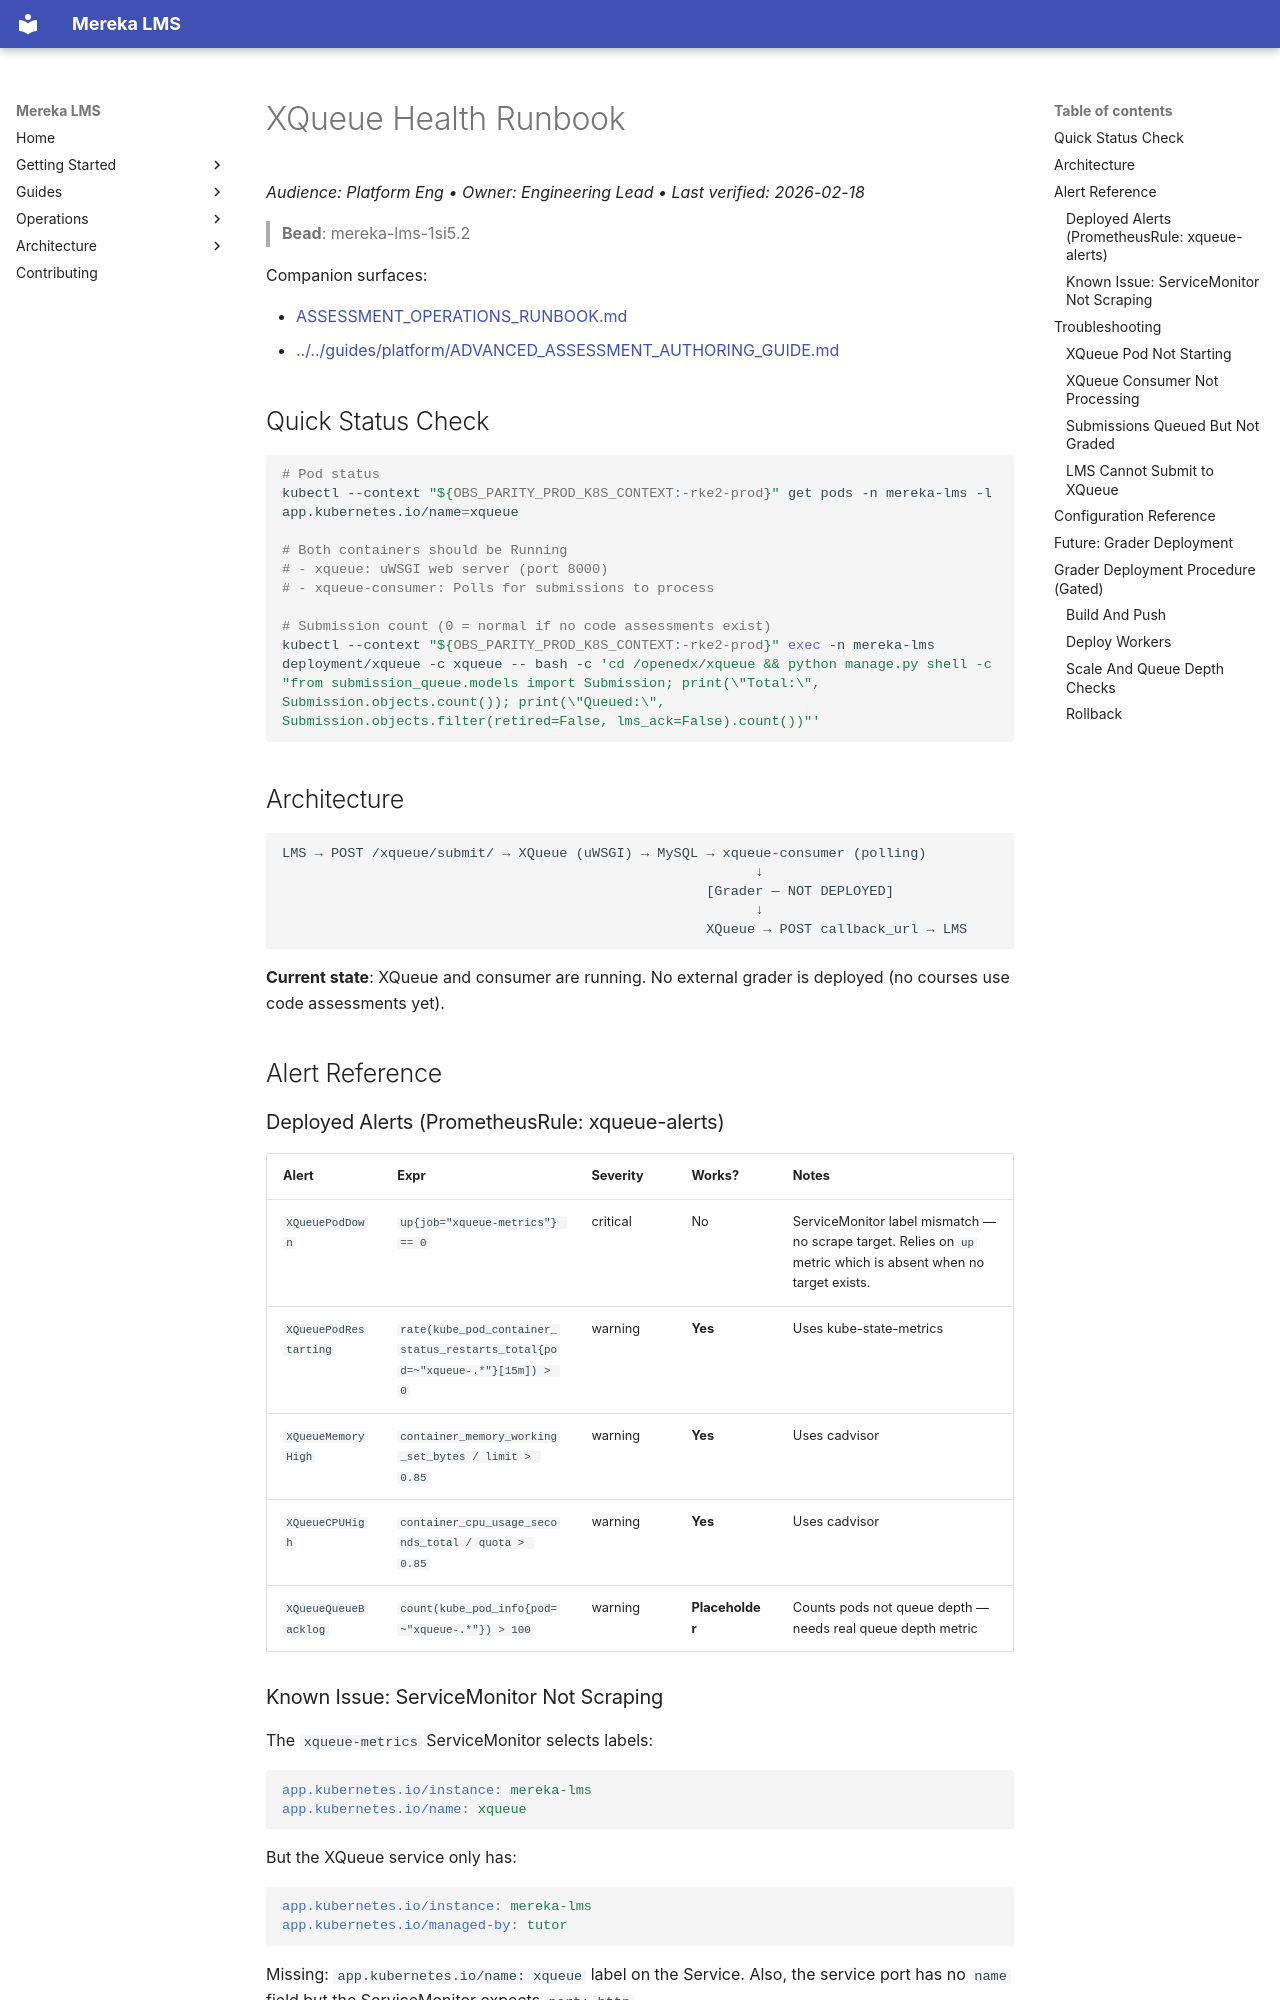

repository: lifeofgurpreet/mereka-lms-prototype · page: ops/runbooks/XQUEUE_HEALTH_RUNBOOK/index.html · generator: mkdocs

# XQueue Health Runbook
_Audience: Platform Eng • Owner: Engineering Lead • Last verified: 2026-02-18_

> **Bead**: mereka-lms-1si5.2

Companion surfaces:

- [ASSESSMENT_OPERATIONS_RUNBOOK.md](ASSESSMENT_OPERATIONS_RUNBOOK.md)
- [../../guides/platform/ADVANCED_ASSESSMENT_AUTHORING_GUIDE.md](../../guides/platform/ADVANCED_ASSESSMENT_AUTHORING_GUIDE.md)

## Quick Status Check

```bash
# Pod status
kubectl --context "${OBS_PARITY_PROD_K8S_CONTEXT:-rke2-prod}" get pods -n mereka-lms -l app.kubernetes.io/name=xqueue

# Both containers should be Running
# - xqueue: uWSGI web server (port 8000)
# - xqueue-consumer: Polls for submissions to process

# Submission count (0 = normal if no code assessments exist)
kubectl --context "${OBS_PARITY_PROD_K8S_CONTEXT:-rke2-prod}" exec -n mereka-lms deployment/xqueue -c xqueue -- bash -c 'cd /openedx/xqueue && python manage.py shell -c "from submission_queue.models import Submission; print(\"Total:\", Submission.objects.count()); print(\"Queued:\", Submission.objects.filter(retired=False, lms_ack=False).count())"'
```

## Architecture

```
LMS → POST /xqueue/submit/ → XQueue (uWSGI) → MySQL → xqueue-consumer (polling)
                                                          ↓
                                                    [Grader — NOT DEPLOYED]
                                                          ↓
                                                    XQueue → POST callback_url → LMS
```

**Current state**: XQueue and consumer are running. No external grader is deployed (no courses use code assessments yet).

## Alert Reference

### Deployed Alerts (PrometheusRule: xqueue-alerts)

| Alert | Expr | Severity | Works? | Notes |
|-------|------|----------|--------|-------|
| `XQueuePodDown` | `up{job="xqueue-metrics"} == 0` | critical | No | ServiceMonitor label mismatch — no scrape target. Relies on `up` metric which is absent when no target exists. |
| `XQueuePodRestarting` | `rate(kube_pod_container_status_restarts_total{pod=~"xqueue-.*"}[15m]) > 0` | warning | **Yes** | Uses kube-state-metrics |
| `XQueueMemoryHigh` | `container_memory_working_set_bytes / limit > 0.85` | warning | **Yes** | Uses cadvisor |
| `XQueueCPUHigh` | `container_cpu_usage_seconds_total / quota > 0.85` | warning | **Yes** | Uses cadvisor |
| `XQueueQueueBacklog` | `count(kube_pod_info{pod=~"xqueue-.*"}) > 100` | warning | **Placeholder** | Counts pods not queue depth — needs real queue depth metric |
